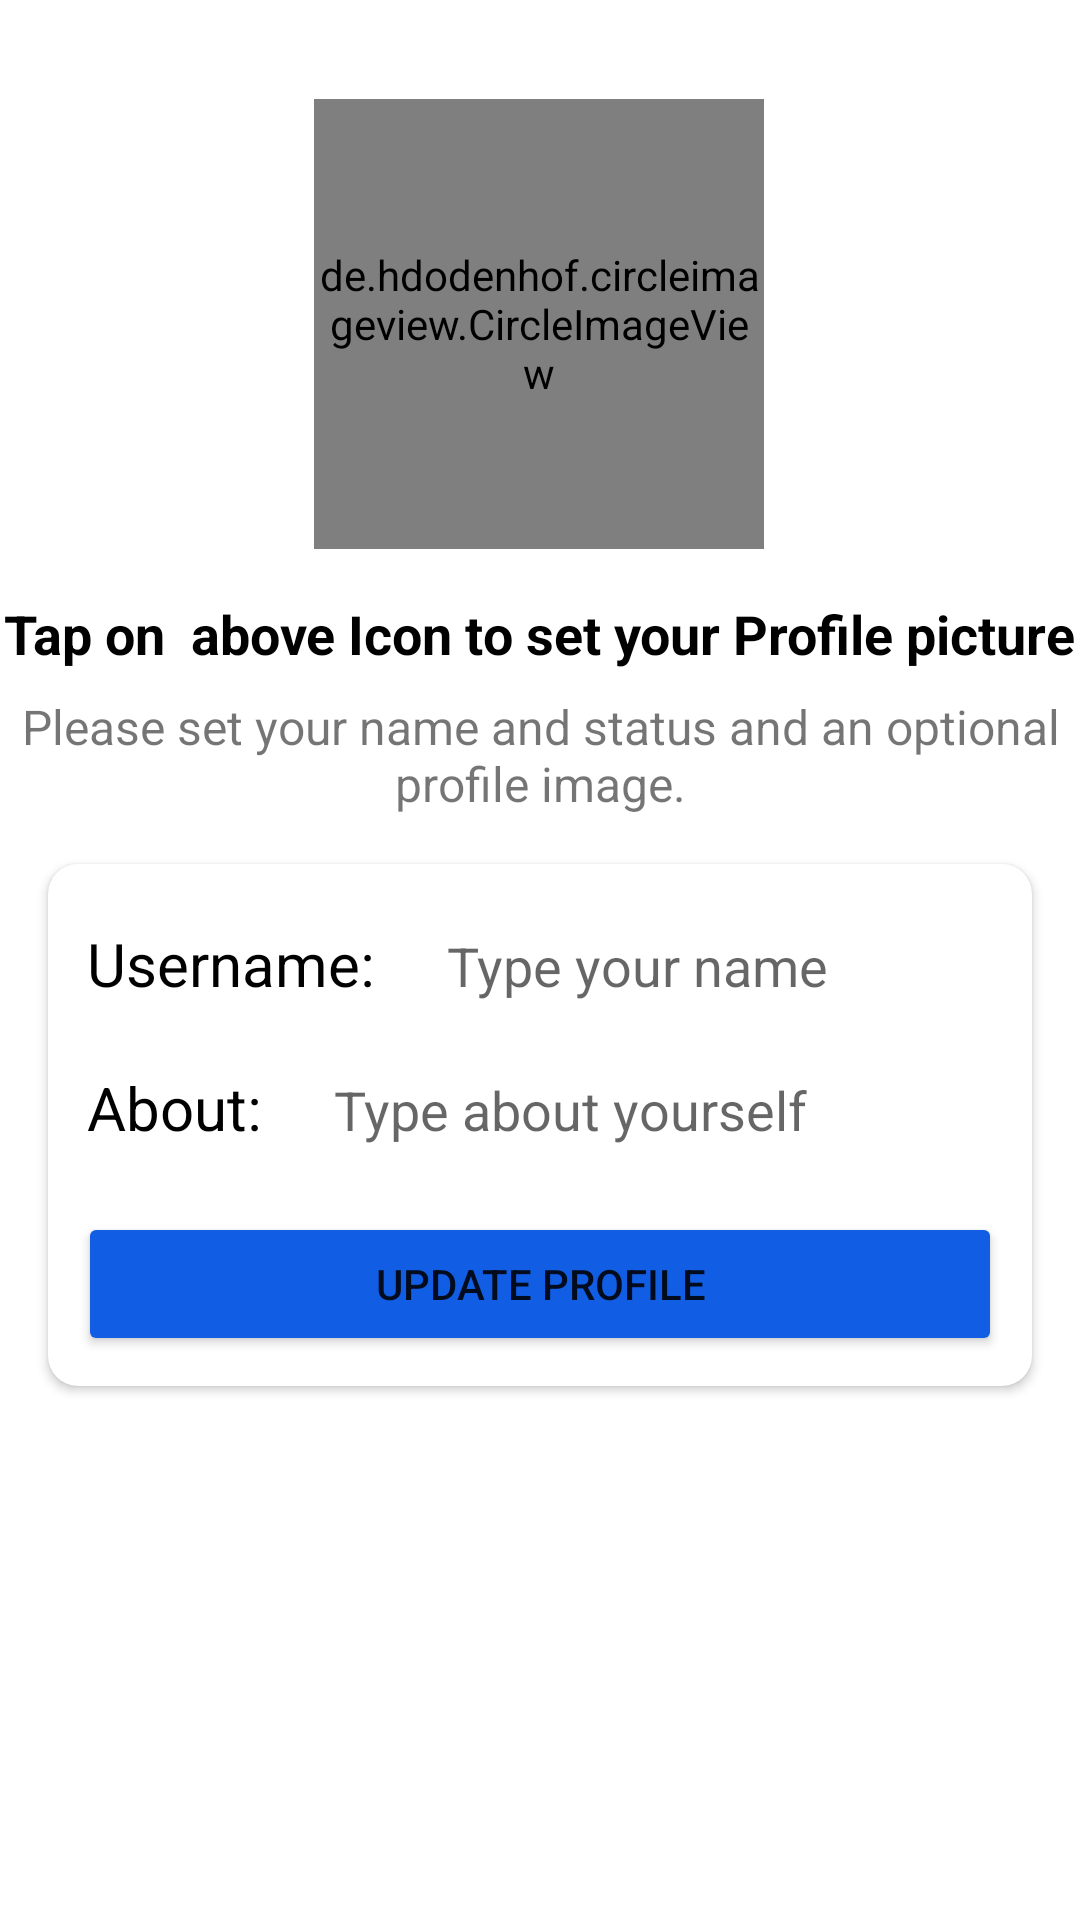

Here is an Android app screen rendered from its layout file. Give the layout XML and the strings, colors and styles it references.
<!-- AndroidManifest.xml: application theme Theme.Chateaseapp -->
<!-- res/layout/activity_update_profile.xml -->
<?xml version="1.0" encoding="utf-8"?>
<androidx.constraintlayout.widget.ConstraintLayout xmlns:android="http://schemas.android.com/apk/res/android"
    xmlns:app="http://schemas.android.com/apk/res-auto"
    xmlns:tools="http://schemas.android.com/tools"
    android:layout_width="match_parent"
    android:layout_height="match_parent"
    tools:context=".UpdateProfileActivity">

    <ImageView
        android:id="@+id/leftarrow"
        android:layout_width="73dp"
        android:layout_height="32dp"
        android:src="@drawable/ic_left_arrow"
        app:layout_constraintEnd_toEndOf="parent"
        app:layout_constraintHorizontal_bias="0.0"
        app:layout_constraintStart_toStartOf="parent"
        app:layout_constraintTop_toTopOf="parent" />

    <de.hdodenhof.circleimageview.CircleImageView
        android:id="@+id/imageView"
        android:layout_width="150dp"
        android:layout_height="150dp"
        android:layout_marginTop="1dp"
        android:src="@drawable/avatar"
        app:layout_constraintEnd_toEndOf="parent"
        app:layout_constraintHorizontal_bias="0.498"
        app:layout_constraintStart_toStartOf="parent"
        app:layout_constraintTop_toBottomOf="@id/leftarrow"
        tools:ignore="ImageContrastCheck" />

    <TextView
        android:id="@+id/phoneLbl"
        android:layout_width="wrap_content"
        android:layout_height="wrap_content"
        android:layout_marginTop="16dp"
        android:text="Tap on  above Icon to set your Profile picture"
        android:textColor="@color/black"
        android:textSize="18sp"
        android:textStyle="bold"
        app:layout_constraintEnd_toEndOf="@+id/imageView"
        app:layout_constraintStart_toStartOf="@+id/imageView"
        app:layout_constraintTop_toBottomOf="@+id/imageView" />

    <TextView
        android:id="@+id/textView4"
        android:layout_width="wrap_content"
        android:layout_height="wrap_content"
        android:layout_marginTop="8dp"
        android:gravity="center"
        android:text="Please set your name and status and an optional profile image."
        android:textSize="16sp"
        app:layout_constraintEnd_toEndOf="@+id/phoneLbl"
        app:layout_constraintStart_toStartOf="@+id/phoneLbl"
        app:layout_constraintTop_toBottomOf="@+id/phoneLbl" />

    <androidx.cardview.widget.CardView
        android:layout_width="match_parent"
        android:layout_height="wrap_content"
        android:layout_marginStart="16dp"
        android:layout_marginTop="16dp"
        android:layout_marginEnd="16dp"
        app:cardCornerRadius="10dp"
        app:layout_constraintEnd_toEndOf="parent"
        app:layout_constraintStart_toStartOf="parent"
        app:layout_constraintTop_toBottomOf="@+id/textView4">

        <LinearLayout

            android:layout_width="match_parent"
            android:layout_height="match_parent"
            android:layout_margin="10dp"
            android:orientation="vertical">

            <LinearLayout
                android:id="@+id/row1"
                android:layout_width="match_parent"
                android:layout_height="match_parent"
                android:orientation="horizontal">

                <TextView
                    android:id="@+id/usernametextbox"
                    android:layout_width="wrap_content"
                    android:layout_height="wrap_content"
                    android:layout_marginLeft="3dp"
                    android:layout_marginRight="14dp"
                    android:minHeight="48dp"
                    android:text="Username:"
                    android:textColor="@color/black"
                    android:textSize="20sp" />

                <EditText
                    android:id="@+id/nameBox"
                    android:layout_width="match_parent"
                    android:layout_height="wrap_content"
                    android:background="@drawable/textbox_outline"
                    android:ems="10"
                    android:hint="Type your name"
                    android:minHeight="48dp"
                    android:padding="10dp" />
            </LinearLayout>

            <LinearLayout
                android:id="@+id/row2"
                android:layout_width="match_parent"
                android:layout_height="match_parent"
                android:orientation="horizontal">

                <TextView
                    android:id="@+id/abouttextbox"
                    android:layout_width="wrap_content"
                    android:layout_height="wrap_content"
                    android:layout_marginLeft="3dp"
                    android:layout_marginRight="14dp"
                    android:minHeight="48dp"
                    android:text="About:"
                    android:textColor="@color/black"
                    android:textSize="20sp" />

                <EditText
                    android:id="@+id/about"
                    android:layout_width="match_parent"
                    android:layout_height="wrap_content"
                    android:background="@drawable/textbox_outline"
                    android:ems="10"
                    android:hint="Type about yourself "
                    android:minHeight="48dp"
                    android:padding="10dp" />
            </LinearLayout>

            <Button
                android:id="@+id/continueBtn"
                android:layout_width="match_parent"
                android:layout_height="wrap_content"
                android:layout_marginTop="10dp"
                android:backgroundTint="#115EE4"
                android:text="Update Profile" />
        </LinearLayout>
    </androidx.cardview.widget.CardView>

</androidx.constraintlayout.widget.ConstraintLayout>
<!-- resources referenced by this layout -->
<resources>
  <color name="black">#FF000000</color>
  <style name="Theme.Chateaseapp" parent="Theme.MaterialComponents.DayNight.DarkActionBar">
          
          <item name="colorPrimary">@color/purple_500</item>
          <item name="colorPrimaryVariant">@color/purple_700</item>
          <item name="colorOnPrimary">@color/white</item>
          
          <item name="colorSecondary">@color/teal_200</item>
          <item name="colorSecondaryVariant">@color/teal_700</item>
          <item name="colorOnSecondary">@color/black</item>
          
          <item name="android:statusBarColor">?attr/colorPrimaryVariant</item>
          
      </style>
  <color name="purple_500">#FF6200EE</color>
  <color name="purple_700">#FF3700B3</color>
  <color name="white">#FFFFFFFF</color>
  <color name="teal_200">#FF03DAC5</color>
  <color name="teal_700">#FF018786</color>
</resources>
